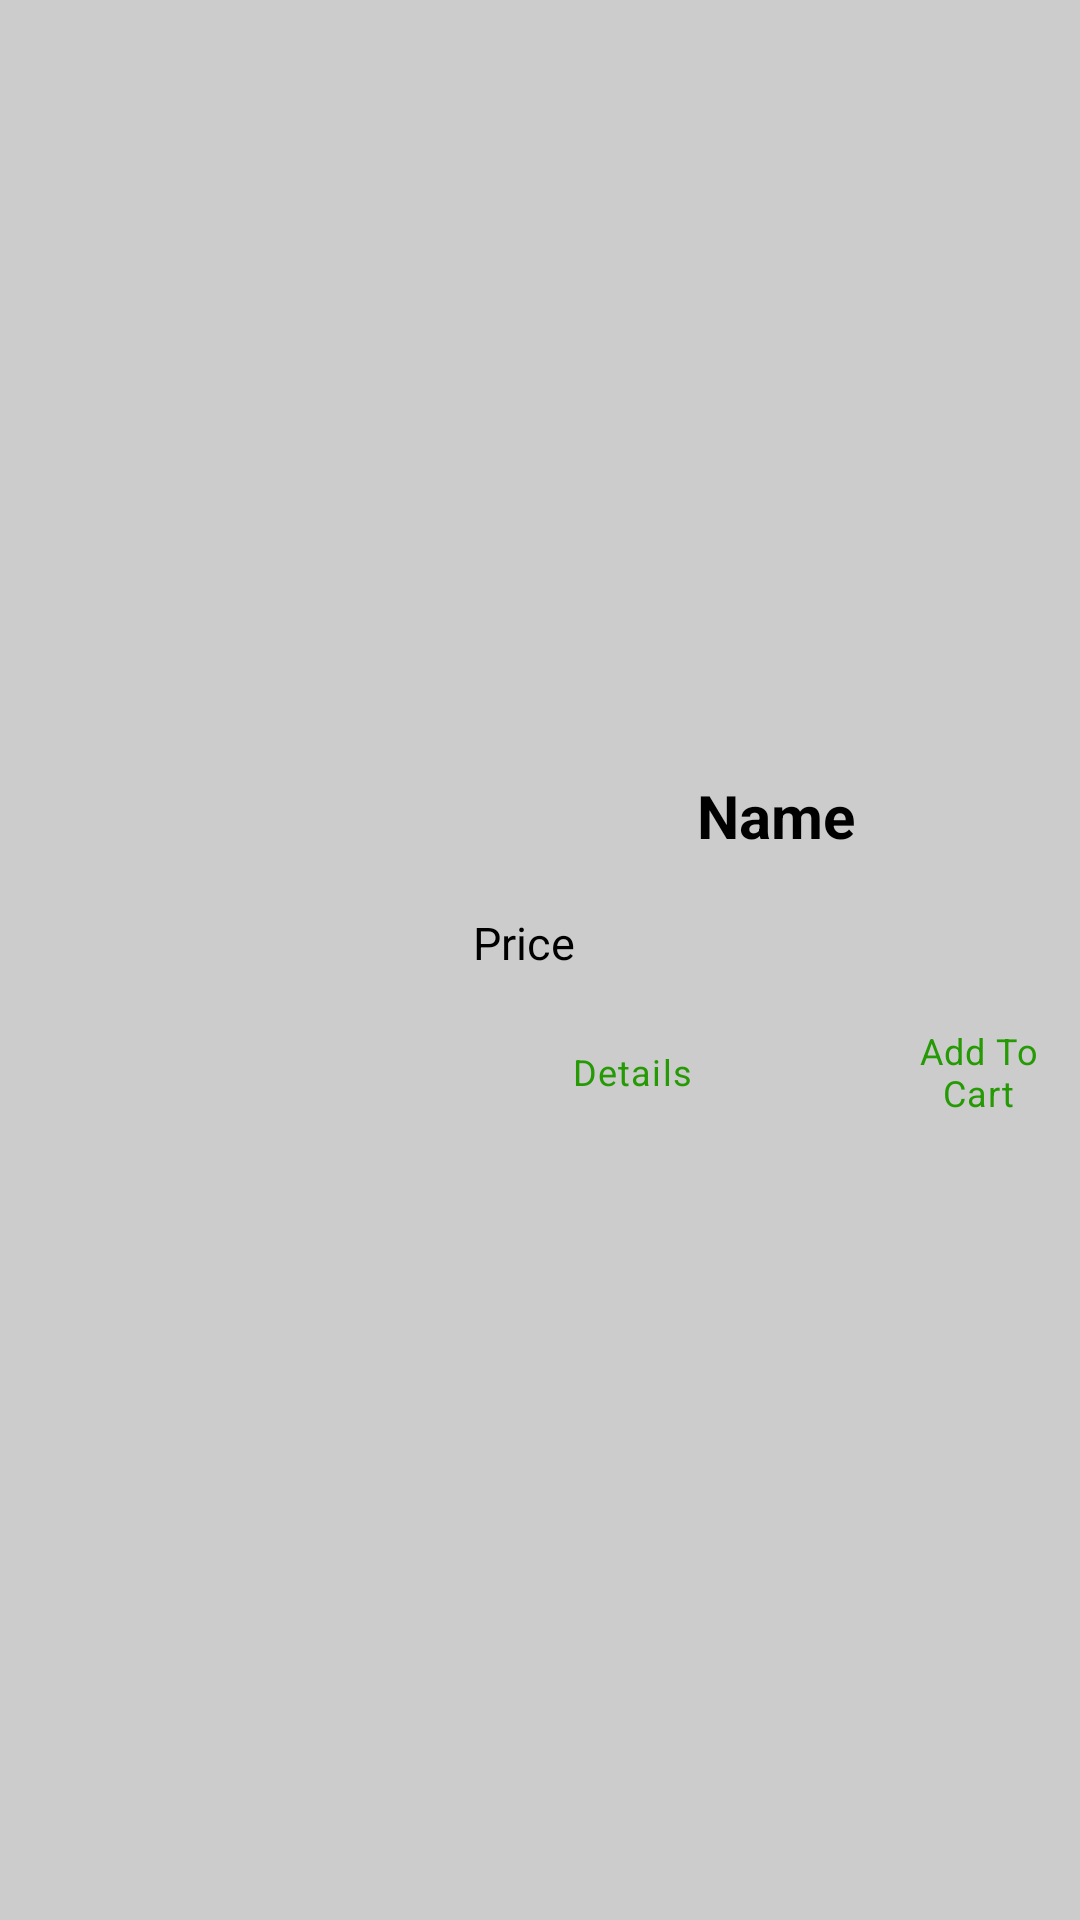

Layout XML and referenced resources for this Android screen:
<!-- AndroidManifest.xml: application theme Theme.FruitManagement -->
<!-- res/layout/shoe.xml -->
<?xml version="1.0" encoding="utf-8"?>

<LinearLayout xmlns:android="http://schemas.android.com/apk/res/android"
    android:layout_width="match_parent"
    android:layout_height="wrap_content"
    android:background="#ccc"
    android:orientation="horizontal">

    <ImageView
        android:id="@+id/imgFruitView"
        android:layout_width="515dp"
        android:layout_height="match_parent"
        android:layout_margin="5dp"
        android:layout_weight="0.7" />

    <LinearLayout
        android:layout_width="match_parent"
        android:layout_height="wrap_content"
        android:layout_gravity="center"
        android:layout_weight="0.3"
        android:orientation="vertical">

        <TextView
            android:id="@+id/txtName"
            android:layout_width="match_parent"
            android:layout_height="wrap_content"
            android:layout_marginBottom="10dp"
            android:text="Name"
            android:textAlignment="center"
            android:textColor="#000"
            android:textSize="20dp"
            android:textStyle="bold" />

        <TextView
            android:id="@+id/txtPrice"
            android:layout_width="match_parent"
            android:layout_height="38dp"
            android:gravity="center_vertical"
            android:text="Price"
            android:textColor="#000"
            android:textSize="15dp" />

        <LinearLayout
            android:layout_width="match_parent"
            android:layout_height="wrap_content"
            android:layout_gravity="center"
            android:baselineAligned="false">

            <Button
                android:id="@+id/btnDetail"
                android:layout_width="126dp"
                android:layout_height="match_parent"
                android:layout_weight="1"
                android:gravity="center"
                android:text="Details"
                android:textSize="12dp"
                android:textAppearance="@style/TextAppearance.MaterialComponents.Caption"
                style="@style/Widget.MaterialComponents.Button.TextButton"/>

            <Space
                android:layout_width="28dp"
                android:layout_height="wrap_content" />

            <Button
                android:id="@+id/btnAddToCart"
                android:layout_width="88dp"
                android:layout_height="wrap_content"
                android:layout_weight="1"
                android:gravity="center"
                android:text="Add To Cart"
                android:textSize="12dp"
                android:textAppearance="@style/TextAppearance.MaterialComponents.Caption"
                style="@style/Widget.MaterialComponents.Button.TextButton"/>

        </LinearLayout>
    </LinearLayout>
</LinearLayout>
<!-- resources referenced by this layout -->
<resources>
  <style name="Theme.FruitManagement" parent="Theme.MaterialComponents.DayNight.DarkActionBar">
          
          <item name="colorPrimary">#259A05</item>
          <item name="colorPrimaryVariant">#38E86A</item>
          <item name="colorOnPrimary">@color/white</item>
          
          <item name="colorSecondary">@color/teal_200</item>
          <item name="colorSecondaryVariant">@color/teal_700</item>
          <item name="colorOnSecondary">@color/black</item>
          
          <item name="android:statusBarColor">#83E84D</item>
          
      </style>
  <!-- not gathered from this repository: default colours our renderer supplied (Android Studio template values) -->
  <color name="teal_200">#FF03DAC5</color>
  <color name="teal_700">#FF018786</color>
  <color name="black">#FF000000</color>
  <color name="white">#FFFFFFFF</color>
</resources>
